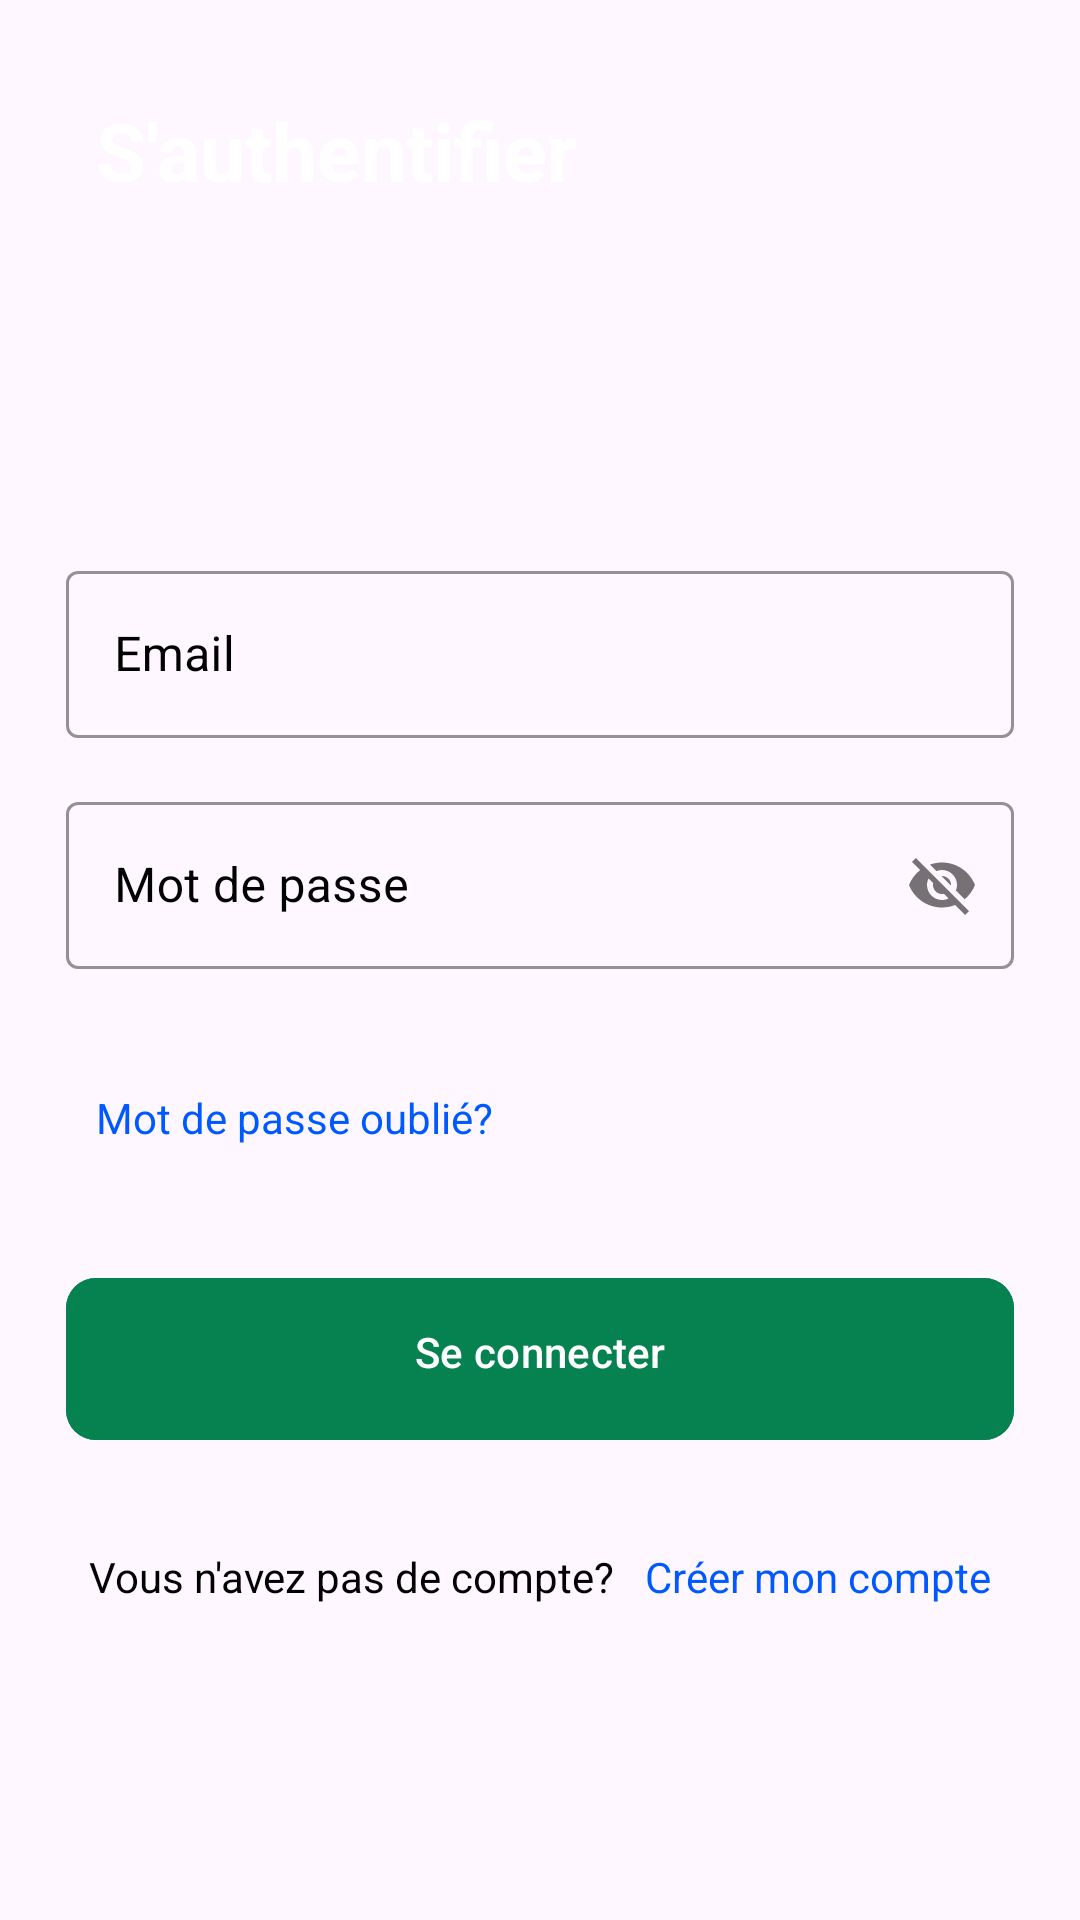

Layout XML and referenced resources for this Android screen:
<!-- AndroidManifest.xml: application theme Theme.Gestion_note_etudiant -->
<!-- res/layout/activity_main.xml -->
<?xml version="1.0" encoding="utf-8"?>
<RelativeLayout
    xmlns:android="http://schemas.android.com/apk/res/android"
    xmlns:app="http://schemas.android.com/apk/res-auto"
    xmlns:tools="http://schemas.android.com/tools"
    android:layout_width="match_parent"
    android:layout_height="match_parent"
    tools:context=".MainActivity">

    <ImageView
        android:id="@+id/imageView"
        android:layout_width="352dp"
        android:layout_height="196dp"
        android:layout_marginEnd="102dp"
        android:scaleType="centerCrop"
        app:layout_constraintEnd_toEndOf="parent"
        app:layout_constraintStart_toStartOf="parent"
        app:layout_constraintTop_toTopOf="parent"
        app:srcCompat="@drawable/top_background" />

    <TextView
        android:id="@+id/textView2"
        android:layout_width="wrap_content"
        android:layout_height="wrap_content"
        android:text="@string/text_authentification"
        android:layout_marginStart="32dp"
        android:layout_marginTop="32dp"
        android:textSize="27sp"
        android:textStyle="bold"
        android:textColor="@color/white"
        app:layout_constraintStart_toStartOf="parent"
        app:layout_constraintTop_toTopOf="parent" />

    <LinearLayout
        android:layout_width="match_parent"
        android:layout_height="wrap_content"
        android:layout_marginStart="22dp"
        android:layout_marginEnd="22dp"
        android:orientation="vertical">

        <androidx.constraintlayout.widget.ConstraintLayout
            android:layout_width="match_parent"
            android:layout_height="wrap_content"
            android:layout_marginTop="32dp">
            <ImageView
                android:layout_width="50dp"
                android:layout_height="50dp"
                android:src="@drawable/logo"
                app:layout_constraintBottom_toBottomOf="parent"
                app:layout_constraintEnd_toEndOf="parent"
                app:layout_constraintTop_toTopOf="parent" />

        </androidx.constraintlayout.widget.ConstraintLayout>

        <TextView
            android:layout_width="match_parent"
            android:layout_height="wrap_content"
            android:layout_marginTop="40dp"
            android:text=""
            android:textAlignment="center"
            android:textColor="@color/black"
            android:textSize="20dp" />


        <com.google.android.material.textfield.TextInputLayout
            style="@style/Widget.MaterialComponents.TextInputLayout.OutlinedBox"
            android:layout_width="match_parent"
            android:layout_height="wrap_content"
            android:layout_marginTop="36dp"
            android:hint="@string/text_email"
            android:textColorHint="@color/black"
            app:boxStrokeColor="@color/vert">

            <com.google.android.material.textfield.TextInputEditText
                android:id="@+id/emailEditText"
                android:layout_width="match_parent"
                android:layout_height="wrap_content"
                android:inputType="textEmailAddress"
                android:singleLine="true"
                android:textColor="@color/black" />

        </com.google.android.material.textfield.TextInputLayout>

        <com.google.android.material.textfield.TextInputLayout
            style="@style/Widget.MaterialComponents.TextInputLayout.OutlinedBox"
            android:layout_width="match_parent"
            android:layout_height="wrap_content"
            android:layout_marginTop="16dp"
            android:hint="@string/text_password"
            android:textColorHint="@color/black"
            app:boxStrokeColor="@color/vert"
            app:passwordToggleEnabled="true">

            <com.google.android.material.textfield.TextInputEditText
                android:id="@+id/passwordEditText"
                android:layout_width="match_parent"
                android:layout_height="wrap_content"
                android:inputType="textEmailAddress"
                android:singleLine="true"
                android:textColor="@color/black" />

        </com.google.android.material.textfield.TextInputLayout>

        <LinearLayout
            android:layout_width="wrap_content"
            android:layout_marginTop="40dp"
            android:layout_height="wrap_content">
            <TextView
                android:id="@+id/passwordoublie"
                android:layout_width="wrap_content"
                android:layout_height="wrap_content"
                android:layout_marginStart="10dp"
                android:text="@string/text_passwordoblie"
                android:textColor="@color/blue"
                android:textSize="14sp" />
        </LinearLayout>

        <FrameLayout
            android:layout_width="match_parent"
            android:layout_height="wrap_content"
            android:layout_marginTop="40dp">

            <ProgressBar
                android:id="@+id/signInProgressBar"
                android:layout_width="50dp"
                android:layout_height="50dp"
                android:layout_gravity="center_horizontal"
                android:visibility="invisible" />

            <com.google.android.material.button.MaterialButton
                android:id="@+id/connectBtn"
                android:layout_width="match_parent"
                android:layout_height="wrap_content"
                android:backgroundTint="@color/vert"
                android:paddingStart="20dp"
                android:paddingTop="15dp"
                android:paddingEnd="20dp"
                android:paddingBottom="20dp"
                android:text="@string/text_connect"
                app:cornerRadius="10dp" />

        </FrameLayout>

        <LinearLayout
            android:layout_width="match_parent"
            android:layout_height="wrap_content"
            android:layout_marginTop="32dp"
            android:gravity="center"
            android:orientation="horizontal">

            <TextView
                android:layout_width="wrap_content"
                android:layout_height="wrap_content"
                android:text="@string/text_pasCompte"
                android:textColor="@color/black"
                android:textSize="14sp" />

            <TextView
                android:id="@+id/creerBtn"
                android:layout_width="wrap_content"
                android:layout_height="wrap_content"
                android:layout_marginStart="10dp"
                android:text="@string/text_creerCompte"
                android:textColor="@color/blue"
                android:textSize="14sp" />

        </LinearLayout>
    </LinearLayout>

</RelativeLayout>
<!-- resources referenced by this layout -->
<resources>
  <color name="black">#FF000000</color>
  <color name="blue">#0059ff</color>
  <color name="vert">#068251</color>
  <color name="white">#FFFFFFFF</color>
  <string name="text_authentification">S\'authentifier</string>
  <string name="text_connect">Se connecter</string>
  <string name="text_creerCompte">Créer mon compte</string>
  <string name="text_email">Email</string>
  <string name="text_pasCompte">Vous n\'avez pas de compte?</string>
  <string name="text_password">Mot de passe</string>
  <string name="text_passwordoblie">Mot de passe oublié?</string>
  <style name="Theme.Gestion_note_etudiant" parent="Base.Theme.Gestion_note_etudiant" />
  <style name="Base.Theme.Gestion_note_etudiant" parent="Theme.Material3.DayNight.NoActionBar">
          
          
      </style>
</resources>
